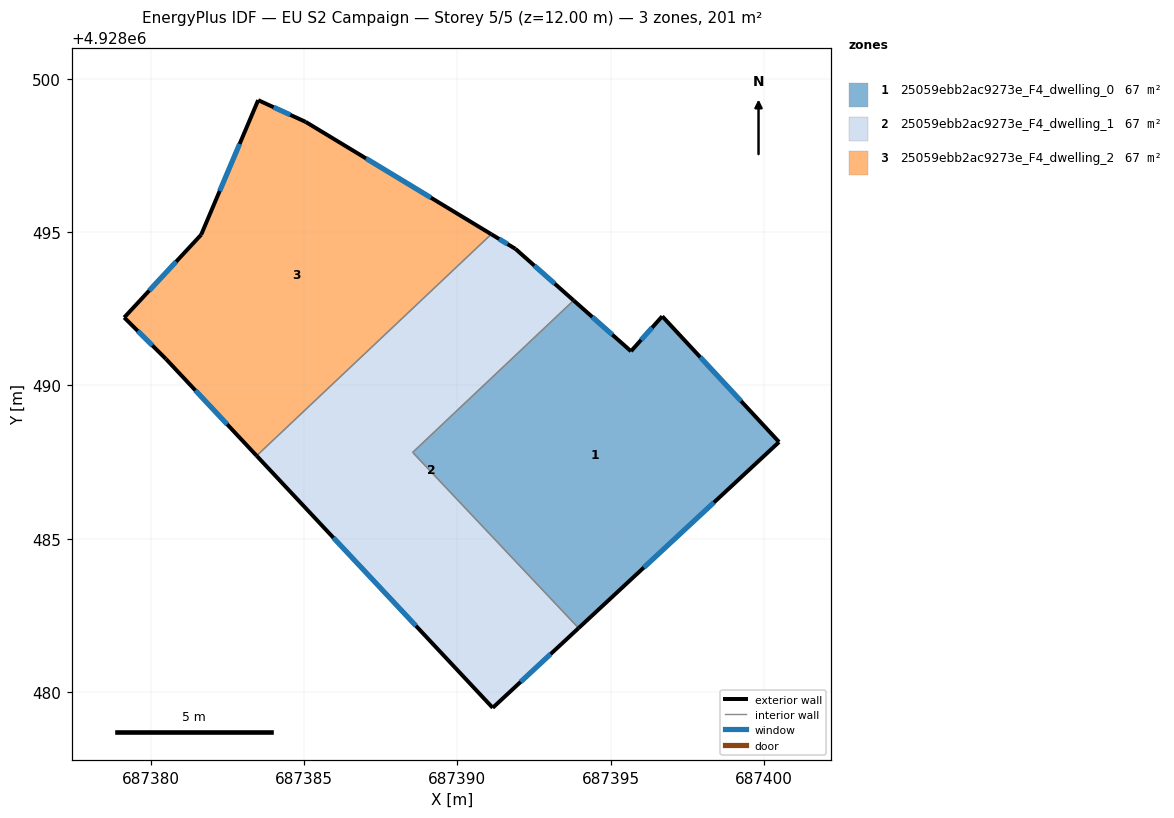
=== STOREY PLAN SPEC (per zone: floor XY polygon, exterior-wall plan segments, windows/doors) ===
zone 1: 25059ebb2ac9273e_F4_dwelling_0  (66.9 m²)
  floor: (687400.50, 4928488.15) (687396.69, 4928492.25) (687395.67, 4928491.11) (687393.80, 4928492.77) (687388.55, 4928487.82) (687393.96, 4928482.08)
  exterior wall: (687393.80, 4928492.77) – (687395.67, 4928491.11)  [2.5 m]
    window: (687394.40, 4928492.23) – (687395.06, 4928491.65)  [0.9 m²]
  exterior wall: (687395.67, 4928491.11) – (687396.69, 4928492.25)  [1.5 m]
    window: (687396.00, 4928491.48) – (687396.36, 4928491.88)  [0.6 m²]
  exterior wall: (687396.69, 4928492.25) – (687400.50, 4928488.15)  [5.6 m]
    window: (687397.93, 4928490.92) – (687399.26, 4928489.49)  [2.1 m²]
  exterior wall: (687400.50, 4928488.15) – (687393.96, 4928482.08)  [8.9 m]
    window: (687398.37, 4928486.18) – (687396.08, 4928484.06)  [3.3 m²]
  interior walls: 2
zone 2: 25059ebb2ac9273e_F4_dwelling_1  (66.9 m²)
  floor: (687393.96, 4928482.08) (687388.55, 4928487.82) (687393.80, 4928492.77) (687391.90, 4928494.45) (687391.11, 4928494.93) (687383.46, 4928487.70) (687391.16, 4928479.48)
  exterior wall: (687393.96, 4928482.08) – (687391.16, 4928479.48)  [3.8 m]
    window: (687393.05, 4928481.24) – (687392.07, 4928480.33)  [1.4 m²]
  exterior wall: (687391.16, 4928479.48) – (687383.46, 4928487.70)  [11.3 m]
    window: (687388.65, 4928482.16) – (687385.96, 4928485.03)  [4.1 m²]
  exterior wall: (687391.11, 4928494.93) – (687391.90, 4928494.45)  [0.9 m]
    window: (687391.37, 4928494.78) – (687391.64, 4928494.61)  [0.3 m²]
  exterior wall: (687391.90, 4928494.45) – (687393.80, 4928492.77)  [2.5 m]
    window: (687392.51, 4928493.91) – (687393.18, 4928493.32)  [0.9 m²]
  interior walls: 3
zone 3: 25059ebb2ac9273e_F4_dwelling_2  (66.9 m²)
  floor: (687391.11, 4928494.93) (687385.06, 4928498.59) (687383.51, 4928499.30) (687381.65, 4928494.91) (687379.14, 4928492.21) (687380.50, 4928490.86) (687383.46, 4928487.70)
  exterior wall: (687385.06, 4928498.59) – (687391.11, 4928494.93)  [7.1 m]
    window: (687387.03, 4928497.40) – (687389.14, 4928496.12)  [2.6 m²]
  exterior wall: (687383.46, 4928487.70) – (687380.50, 4928490.86)  [4.3 m]
    window: (687382.49, 4928488.73) – (687381.46, 4928489.84)  [1.6 m²]
  exterior wall: (687380.50, 4928490.86) – (687379.14, 4928492.21)  [1.9 m]
    window: (687380.05, 4928491.30) – (687379.58, 4928491.77)  [0.7 m²]
  exterior wall: (687379.14, 4928492.21) – (687381.65, 4928494.91)  [3.7 m]
    window: (687379.95, 4928493.09) – (687380.83, 4928494.04)  [1.4 m²]
  exterior wall: (687381.65, 4928494.91) – (687383.51, 4928499.30)  [4.8 m]
    window: (687382.25, 4928496.34) – (687382.90, 4928497.88)  [1.7 m²]
  exterior wall: (687383.51, 4928499.30) – (687385.06, 4928498.59)  [1.7 m]
    window: (687384.01, 4928499.07) – (687384.55, 4928498.82)  [0.6 m²]
  interior walls: 1

=== DERIVED (storey summary) ===
Building: EU S2 Campaign
Storey: 5 of 5  (floor level z = 12.00 m)
Storey gross floor area: 200.7 m²
Zones on this storey: 3
  - 25059ebb2ac9273e_F4_dwelling_0: floor 66.9 m²; exterior wall 18.5 m (55.6 m²); 4 window(s) 6.8 m²; WWR 12.2%
  - 25059ebb2ac9273e_F4_dwelling_1: floor 66.9 m²; exterior wall 18.5 m (55.6 m²); 4 window(s) 6.8 m²; WWR 12.2%
  - 25059ebb2ac9273e_F4_dwelling_2: floor 66.9 m²; exterior wall 23.5 m (70.4 m²); 6 window(s) 8.6 m²; WWR 12.2%
Zone adjacency (shared interzone walls):
  - 25059ebb2ac9273e_F4_dwelling_0 ↔ 25059ebb2ac9273e_F4_dwelling_1
  - 25059ebb2ac9273e_F4_dwelling_1 ↔ 25059ebb2ac9273e_F4_dwelling_2